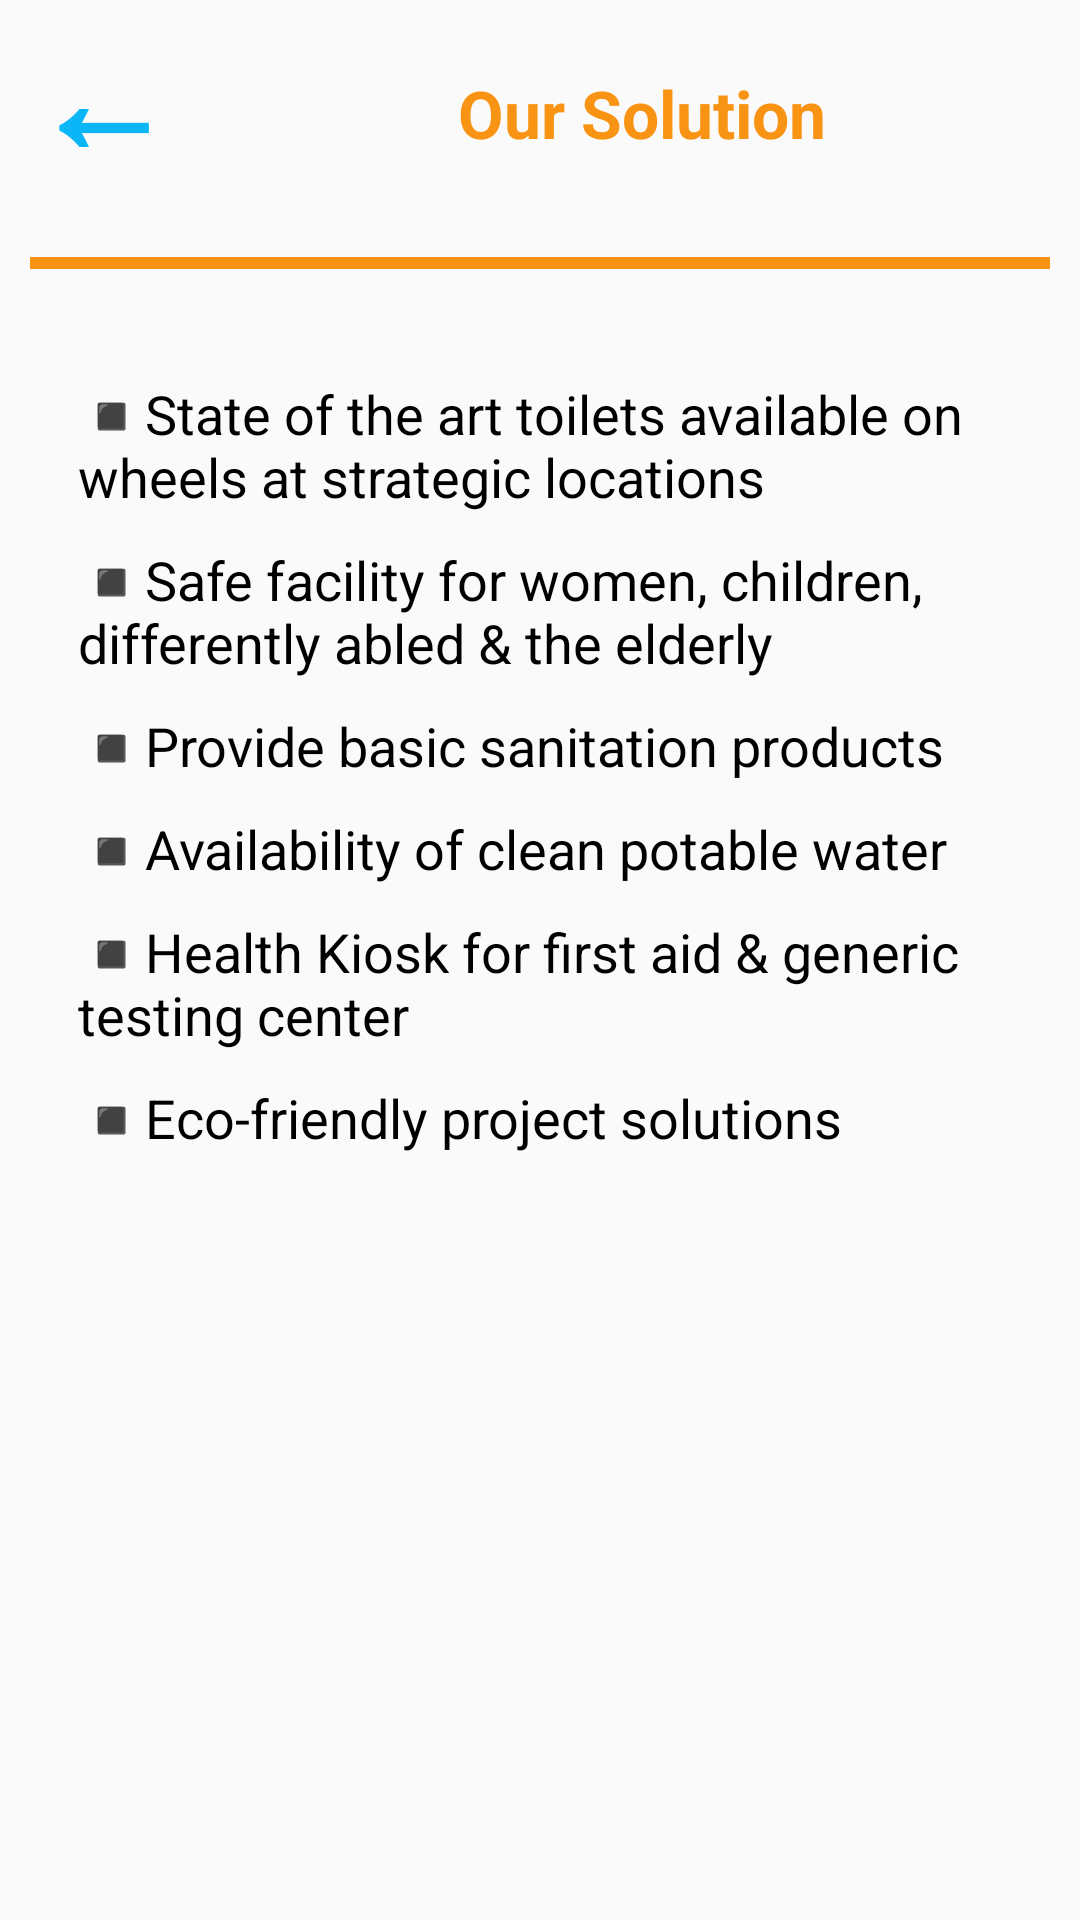

Layout XML and referenced resources for this Android screen:
<!-- AndroidManifest.xml: application theme AppTheme -->
<!-- res/layout/oursolution.xml -->
<?xml version="1.0" encoding="utf-8"?>
<LinearLayout
	xmlns:android="http://schemas.android.com/apk/res/android"
	xmlns:tools="http://schemas.android.com/tools"
	xmlns:app="http://schemas.android.com/apk/res-auto"
	android:orientation="vertical"
	android:layout_width="match_parent"
	android:layout_height="match_parent">

	<LinearLayout
		android:orientation="horizontal"
		android:layout_width="match_parent"
		android:layout_height="wrap_content">

		<TextView
			android:layout_width="wrap_content"
			android:layout_height="wrap_content"
			android:text="←"
			android:gravity="center"
			android:textSize="48sp"
			android:textColor="#FF0BB6F6"
			android:textStyle="bold"
			android:onClick="back"
			android:paddingLeft="10dp"
			android:paddingRight="10dp"
			android:paddingBottom="10dp"/>

		<TextView
			android:layout_width="match_parent"
			android:layout_height="match_parent"
			android:text="Our Solution"
			android:textAppearance="?android:attr/textAppearanceLarge"
			android:padding="15dp"
			android:textStyle="bold"
			android:textColor="@color/colorApp"
			android:gravity="center"/>

	</LinearLayout>

	<View
		android:layout_width="match_parent"
		android:layout_height="4dp"
		android:layout_margin="10dp"
		android:background="@color/colorApp"/>

	<ScrollView
		android:layout_width="match_parent"
		android:layout_height="wrap_content">

		<LinearLayout
			android:orientation="vertical"
			android:layout_width="match_parent"
			android:layout_height="match_parent"
			android:padding="26dp">

			<TextView
				android:layout_width="wrap_content"
				android:layout_height="wrap_content"
				android:text="◾State of the art toilets available on wheels at strategic locations"
				android:textAppearance="?android:attr/textAppearanceMedium"
				android:textColor="#FF000000"/>

			<TextView
				android:layout_width="wrap_content"
				android:layout_height="wrap_content"
				android:text="◾Safe facility for women, children, differently abled &amp; the elderly"
				android:textAppearance="?android:attr/textAppearanceMedium"
				android:textColor="#FF000000"
				android:layout_marginTop="10dp"/>

			<TextView
				android:layout_width="wrap_content"
				android:layout_height="wrap_content"
				android:text="◾Provide basic sanitation products"
				android:textAppearance="?android:attr/textAppearanceMedium"
				android:textColor="#FF000000"
				android:layout_marginTop="10dp"/>

			<TextView
				android:layout_width="wrap_content"
				android:layout_height="wrap_content"
				android:text="◾Availability of clean potable water"
				android:textAppearance="?android:attr/textAppearanceMedium"
				android:textColor="#FF000000"
				android:layout_marginTop="10dp"/>

			<TextView
				android:layout_width="wrap_content"
				android:layout_height="wrap_content"
				android:text="◾Health Kiosk for first aid &amp; generic testing center"
				android:textAppearance="?android:attr/textAppearanceMedium"
				android:textColor="#FF000000"
				android:layout_marginTop="10dp"/>

			<TextView
				android:layout_width="wrap_content"
				android:layout_height="wrap_content"
				android:text="◾Eco-friendly project solutions"
				android:textAppearance="?android:attr/textAppearanceMedium"
				android:textColor="#FF000000"
				android:layout_marginTop="10dp"/>

		</LinearLayout>

	</ScrollView>

</LinearLayout>
<!-- resources referenced by this layout -->
<resources>
  <color name="colorApp">#FFF99313</color>
  <style name="AppTheme" parent="Theme.AppCompat.Light.NoActionBar">
          
          <item name="colorPrimary">@color/colorPrimary</item>
          <item name="colorPrimaryDark">@color/colorPrimaryDark</item>
          <item name="colorAccent">@color/colorAccent</item>
  		
  		
          	
      </style>
  <color name="colorPrimary">#3F51B5</color>
  <color name="colorPrimaryDark">#303F9F</color>
  <color name="colorAccent">#FF4081</color>
</resources>
